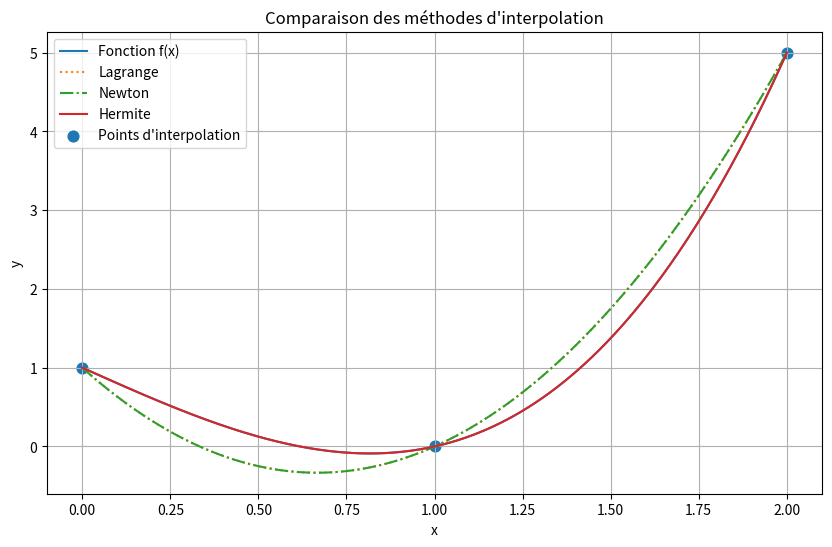
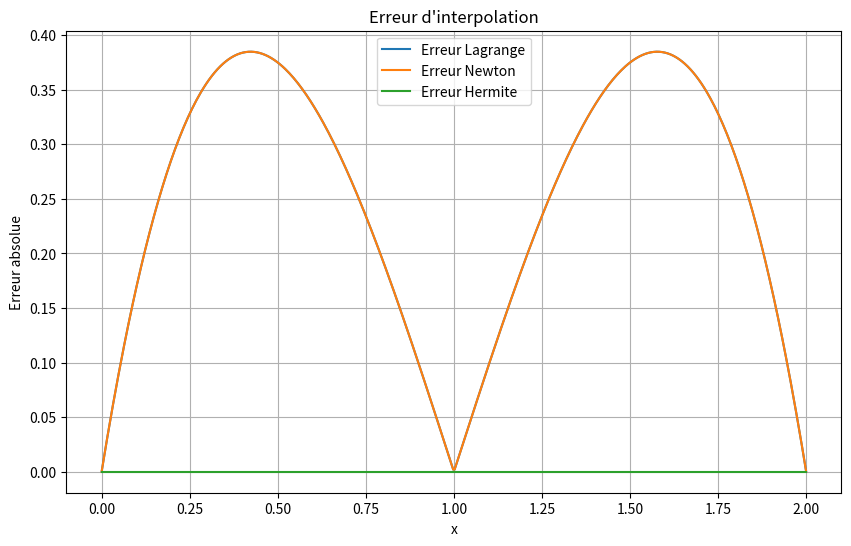

The matplotlib source for these figures, in order:
import numpy as np
import matplotlib.pyplot as plt


def f(x):
    return x**3 - 2*x + 1





# 2. Polynôme de Lagrange


def P_lagrange(x):
    L0 = ((x - 1) * (x - 2)) / 2
    L1 = -x * (x - 2)
    L2 = (x * (x - 1)) / 2

    return 1*L0 + 0*L1 + 5*L2


# 3. Polynôme de Newton


def P_newton(x):
    return 1 - x + 3*x*(x - 1)



# 4. Polynôme de Hermite


def P_hermite(x):
    return x**3 - 2*x + 1




x_points = np.array([0, 1, 2])
y_points = f(x_points)



x = np.linspace(0, 2, 500)




y_f = f(x)
y_l = P_lagrange(x)
y_n = P_newton(x)
y_h = P_hermite(x)



plt.figure(figsize=(10, 6))

plt.plot(x, y_f, label="Fonction f(x)")
plt.plot(x, y_l, ":", label="Lagrange")
plt.plot(x, y_n, "-.", label="Newton")
plt.plot(x, y_h, label="Hermite")

plt.scatter(
    x_points,
    y_points,
    s=60,
    label="Points d'interpolation"
)

plt.xlabel("x")
plt.ylabel("y")
plt.title("Comparaison des méthodes d'interpolation")

plt.grid(True)
plt.legend()
plt.show()



# 9. Erreur d'interpolation


erreur_l = np.abs(y_f - y_l)
erreur_n = np.abs(y_f - y_n)
erreur_h = np.abs(y_f - y_h)



# 10. Graphique des erreurs


plt.figure(figsize=(10, 6))

plt.plot(x, erreur_l, label="Erreur Lagrange")
plt.plot(x, erreur_n, label="Erreur Newton")
plt.plot(x, erreur_h, label="Erreur Hermite")

plt.xlabel("x")
plt.ylabel("Erreur absolue")
plt.title("Erreur d'interpolation")

plt.grid(True)
plt.legend()
plt.show()
